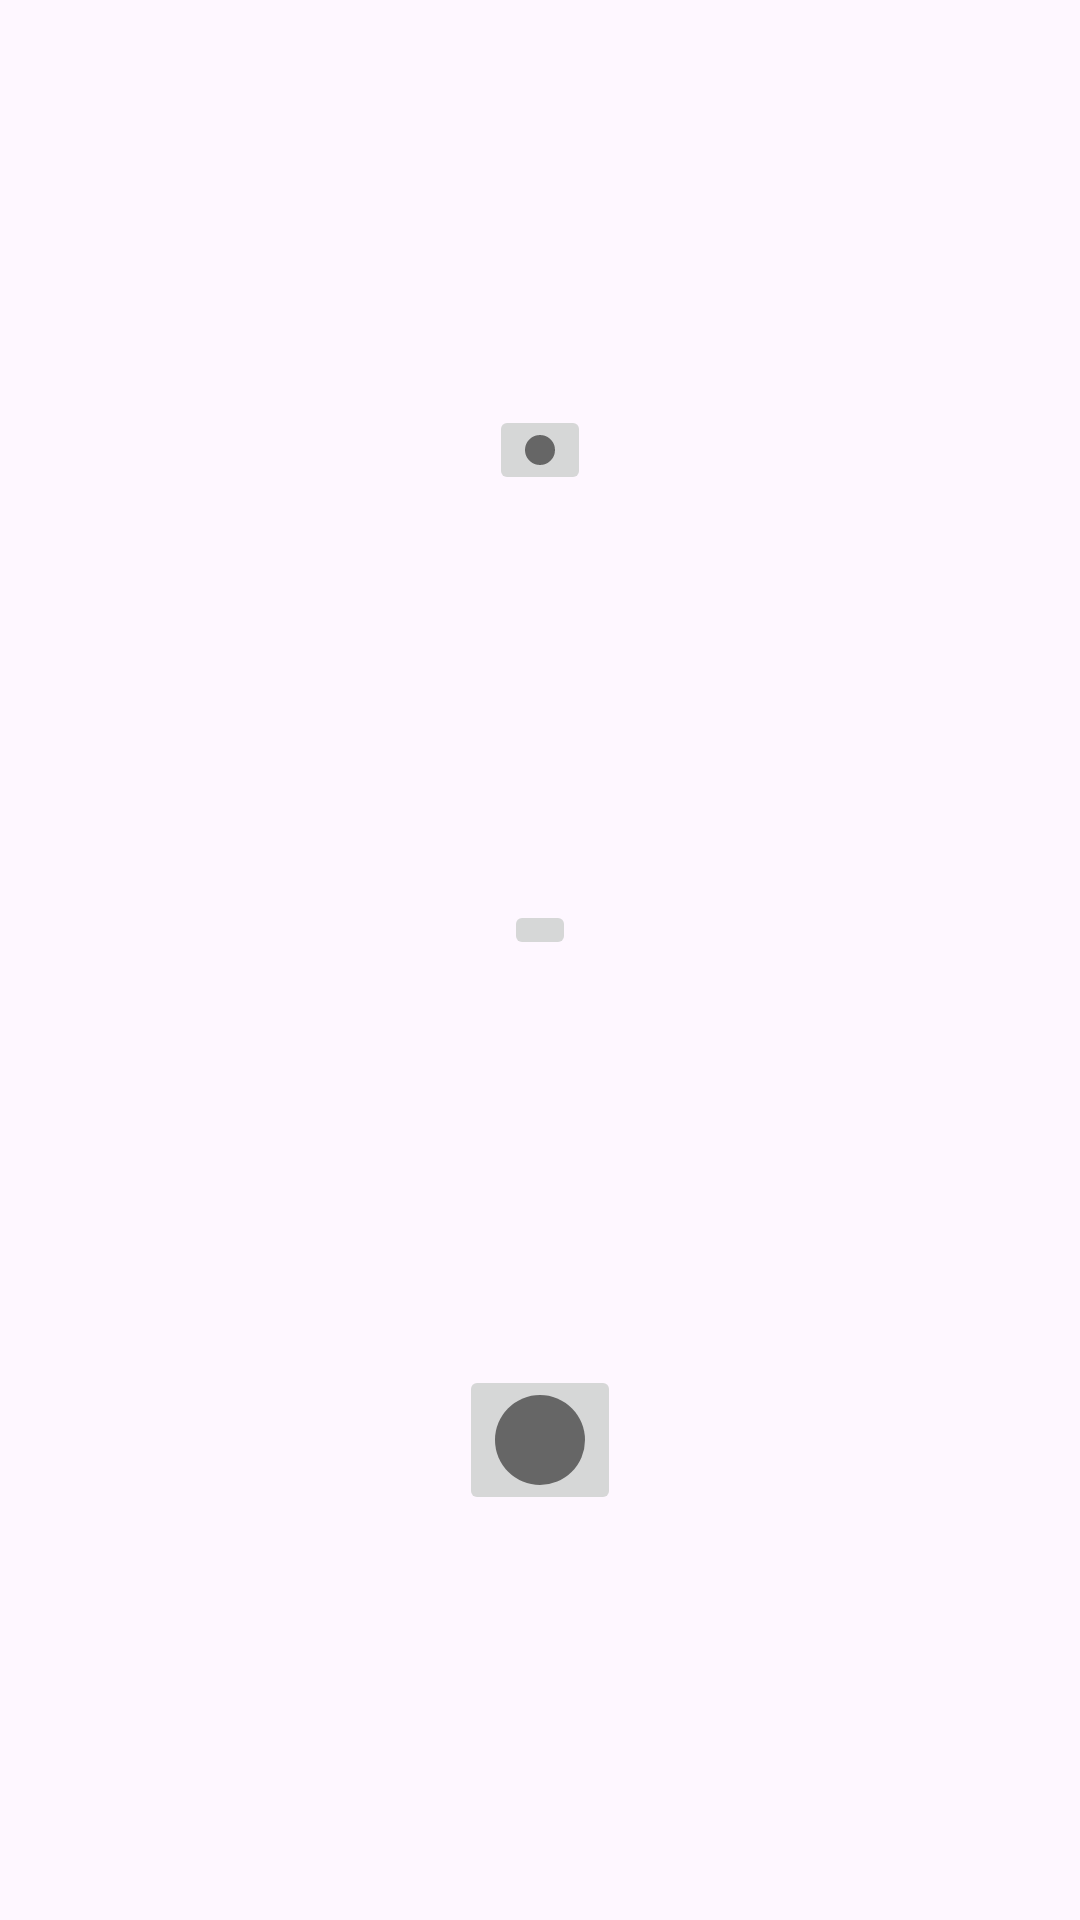

Write the Android layout XML for this screen, with the resource values it uses.
<!-- AndroidManifest.xml: application theme Theme.PaintingApp -->
<!-- res/layout/dialog_brush_size.xml -->
<?xml version="1.0" encoding="utf-8"?>
<androidx.constraintlayout.widget.ConstraintLayout xmlns:android="http://schemas.android.com/apk/res/android"
    android:layout_width="match_parent"
    android:layout_height="match_parent"
    xmlns:app="http://schemas.android.com/apk/res-auto">

    <ImageButton
        android:id="@+id/ib_small_brush"
        android:layout_width="wrap_content"
        android:layout_height="wrap_content"
        android:contentDescription="image"
        android:src="@drawable/small"
        app:layout_constraintTop_toTopOf="parent"
        app:layout_constraintLeft_toLeftOf="parent"
        app:layout_constraintRight_toRightOf="parent"
        app:layout_constraintBottom_toTopOf="@+id/ib_medium_brush"/>

    <ImageButton
        android:id="@+id/ib_medium_brush"
        android:layout_width="wrap_content"
        android:layout_height="wrap_content"
        android:contentDescription="image"
        android:src="@drawable/medium"
        app:layout_constraintTop_toBottomOf="@id/ib_small_brush"
        app:layout_constraintLeft_toLeftOf="parent"
        app:layout_constraintRight_toRightOf="parent"
        app:layout_constraintBottom_toTopOf="@+id/ib_large_brush"/>

    <ImageButton
        android:id="@+id/ib_large_brush"
        android:layout_width="wrap_content"
        android:layout_height="wrap_content"
        android:contentDescription="image"
        android:src="@drawable/large"
        app:layout_constraintTop_toBottomOf="@id/ib_medium_brush"
        app:layout_constraintLeft_toLeftOf="parent"
        app:layout_constraintRight_toRightOf="parent"
        app:layout_constraintBottom_toBottomOf="parent"/>
</androidx.constraintlayout.widget.ConstraintLayout>
<!-- resources referenced by this layout -->
<resources>
  <!-- drawable large (drawable) -->
  <?xml version="1.0" encoding="utf-8"?>
  <shape xmlns:android="http://schemas.android.com/apk/res/android"
      android:dither="true"
      android:shape="oval" >
  
      <size
          android:height="30dp"
          android:width="30dp" />
  
      <solid android:color="#FF666666" />
  </shape>
  <!-- drawable small (drawable) -->
  <?xml version="1.0" encoding="utf-8"?>
  <shape xmlns:android="http://schemas.android.com/apk/res/android"
      android:dither="true"
      android:shape="oval" >
  
      <size
          android:height="10dp"
          android:width="10dp" />
  
      <solid android:color="#FF666666" />
  </shape>
  <style name="Theme.PaintingApp" parent="Base.Theme.PaintingApp" />
  <style name="Base.Theme.PaintingApp" parent="Theme.Material3.DayNight.NoActionBar">
          
          
      </style>
</resources>
